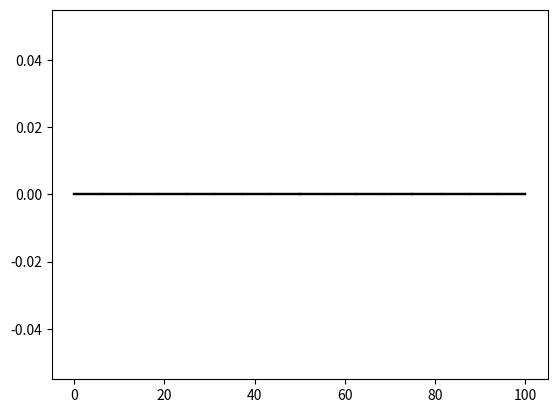

Write the Python code that produced this figure.
import matplotlib.pyplot as plt

def fractal(x, y, size, complexity):
    if complexity <= 0:
        return
    
    # Draw the current fractal structure
    plt.plot([x, x + size], [y, y], color='black')
    
    # Recursively generate smaller fractal structures
    new_size = size / 2
    fractal(x, y, new_size, complexity - 1)
    fractal(x + new_size, y, new_size, complexity - 1)

# Example usage
structure_size = 100
structure_complexity = 5
fractal(0, 0, structure_size, structure_complexity)
plt.show()
